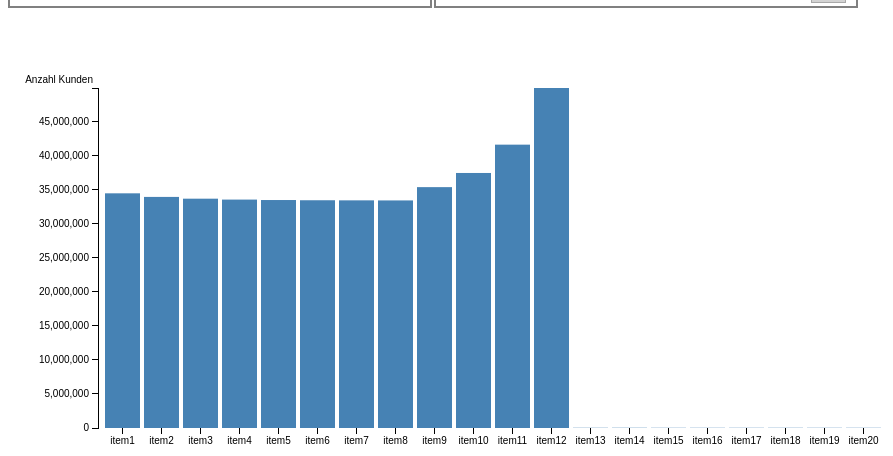
D3 v3 page, settled after 360 driven frames (6 s of simulated time); the page loaded 1 data file(s).


  "use strict";
    console.time("Time for data loading");
    var file;
    var data;
    var items;
    var maxFrequencyOfInitialItems;
    var maxFrequencyOfCurrentItems;
    var initialFrequencyTotal = 0;
    var currentFrequencyTotal;
    var firstTime = true;
    var selectedItemSet = d3.map();
    var listOfAlternativeItemSets = d3.map();
    var alternativeItemSet = null;
    var altId = 0;
    var altArcMap = d3.map();
    var frequentItemOne = [];
    var frequencyName;

    var margin = {top: 20, right: 20, bottom: 20, left: 20},
      padding = {top: 60, right: 60, bottom: 60, left: 70},
      outerWidth = 960,
      outerHeight = 500,
      innerWidth = outerWidth - margin.left - margin.right,
      innerHeight = outerHeight - margin.top - margin.bottom,
      width = innerWidth - padding.left - padding.right,
      height = innerHeight - padding.top - padding.bottom;
    
    var x = d3.scale.ordinal()
      .rangeRoundBands([0, width], .1);

    var y = d3.scale.linear()
      .range([height, 0]);
    
    var xAxis = d3.svg.axis()
      .scale(x)
      .orient("bottom");
      
    var yAxis = d3.svg.axis()
      .scale(y)
      .orient("left");

    var chart = d3.select("body")
      .append("div").attr("class", "chart")
      .append("svg")
      .attr("width", outerWidth)
      .attr("height", outerHeight)
      .append("g")
      .attr("class", "margin")
      .attr("transform", "translate(" + margin.left + "," + margin.top + ")");
    
    var drawingArea = chart.append("g")
      .attr("class", "padding")
      .attr("transform", "translate(" + padding.left + "," + padding.top + ")");

    drawingArea.append("g")
      .attr("class", "x axis")
      .attr("transform", "translate(0," + height + ")"); 
     
    var controlPointY = 2 * (padding.bottom - 25) - 1;
    
    var altArc = d3.svg.line()
      .interpolate(function(points) {
        var mean = ((points[0][0] + points[1][0]) / 2);
        return points.join("q " + mean + "," + controlPointY +" ");})
      .x(function(d) { return d.x})
      .y(function(d) { return d.y});      
    
    var getArcPositions = function (itemFrom, itemTo) {
      return [{x: 0, y: 25}, {x: x(itemTo) - x(itemFrom), y: 0}];
    }
    
    var getArcMap = function (items) {
      var arcs = d3.map();
        if (items.length === 1) {
         arcs.set(items[0], [{x: 0, y: 25}, {x: 0, y: 0}]);
         return arcs;
      }    
      items.sort(function(a, b) {return d3.ascending(x(a), x(b));});
      items.forEach(function(d, i, arr) {
        if (i < arr.length-1) {
          arcs.set(d, getArcPositions(arr[i], arr[i+1]));
        }
      });
      return arcs;
    }
    
    // 1.1. read data from file  
    d3.csv("produktmix4b.csv", type, function(error, f) {
        file = f;
        items = d3.keys(file[0]).filter(function(key) { 
            if (key.substring(0,1) === "_") {
              // frequencyName = key.slice(1, key.length-1);
              frequencyName = key;
              return false;
            }  
            else { 
              return true;
            }
          });
        var itemParts;  
        data = items.map(function(d, i){ 
          itemParts = d.split(":");
          console.log(itemParts[0]);
          console.log("d: " +d);
          return {item: d, itemShort: itemParts[0], itemLong: itemParts[itemParts.length-1], frequency: 0, index: i}});
        
        items = items.map( function(d,i) {
          var itemPiece = d.split(":");
          return itemPiece[0];
        }); 
        x.domain(items);        
        d3.select(".x.axis").call(xAxis);
        render(true);
    });
    
    // 1.2. helper (conversion) für reading data from file
    function type(d) {
      for (var perm in d) {
        if (Object.prototype.hasOwnProperty.call(d, perm)) {
          d[perm] = +d[perm];
        }
      }    
      return d;
    }    
    
    // 2.1. setting up the main display
    function renderFirstTime() {
      y.domain([0, maxFrequencyOfInitialItems]);
              
      drawingArea.append("g")
      .attr("class", "y axis")
      .append("text")
      .attr("x", -5)
      .attr("y", -12)
      .attr("dy", ".71em")
      .style("text-anchor", "end")
      .text(frequencyName.slice(1, frequencyName.length));
      
      var indicator = drawingArea.select(".x.axis").selectAll('g.tick')
        .append('g')
        .attr('class', 'indicator')
      
      d3.select(".interaction.help")
        .on("mouseover", function () {showHelp();})
        .on("mouseout", function () {removeHelp();});
      
      d3.selectAll(".x.axis g.tick>text").attr("class", "unselect");
      
      indicator.append('rect')
        .attr('class', 'colorIndicator')
        .attr('x', (x.rangeBand()/2) * -1)
        .attr('y', 0)
        .attr('width', x.rangeBand())
        .attr('height', 25)
        .style("stroke","black")
        .style("stroke-width", 2)
        .style("opacity", 0);
         
      indicator.append('g')
        .attr('class', 'altIndicator')
        .style("stroke","black")
        .style("stroke-width", 2)
        .style("opacity", 0.5);
     
      var bars = d3.selectAll(".x>.tick").data(data);
      bars.append("rect")
        .attr("class", "bar drawn")
        .attr("x", -x.rangeBand()/2)
        .attr("width", x.rangeBand())
        .attr("y", 0)
        .attr("height", 0);
      
      var selArea = drawingArea.selectAll("g.gtooltip")
        .data(data)
        .enter()
        .append("g")
        .attr("class", "gtooltip");

      selArea.attr("transform", function (d) {
          var trans = d3.selectAll(".x>.tick").filter( function (da) {return da === d;}).attr("transform");
          trans = trans.split(",")[0] + "," + height + ")";
          return trans;
        });
      
      var tooltipHeight = 41;
      var tooltipWidth;
      
      selArea.append("rect")
        .attr("class", "selection bar")
        .attr("x", -x.rangeBand()/2)
        .attr("width", x.rangeBand())
        .attr("y", function(d) { return -(height - y(maxFrequencyOfInitialItems)); })
        .attr("height", height + 20 - y(maxFrequencyOfInitialItems))
        .on("mouseover", function(d) {
          var topY = -(height - y(d.frequency)) - tooltipHeight - 10;
          var bottomY = topY + tooltipHeight +10;
          var sel = d3.selectAll("g.gtooltip").filter( function (da) {return da === d;});
          
          var textSel = sel.insert("g", ".selection.bar")
            .attr("class", "tooltip textgroup");
          
          textSel.append("text")
            .attr("class", "tooltip firstLine")
            .attr("x", 0)
            .attr("y", topY + 5)
            .attr("dy", ".71em")
            .attr("fill", "black")
            .attr("text-anchor", "middle")
            .text(d.itemLong);
            
          textSel.append("text")
            .attr("class", "tooltip secondLine")
            .attr("x", 0)
            .attr("y", topY + 4 + 18)
            .attr("dy", ".71em")
            .attr("fill", "black")
            .attr("text-anchor", "middle")
            .text(frequencyName.slice(1, frequencyName.length) + ": " + formatNumber(d.frequency));

          tooltipWidth = d3.select(".tooltip.textgroup")[0][0].getBBox().width + 6;
          var rgbString = d3.selectAll(".bar.drawn").filter( function (da) {return da === d;}).style("fill");
          sel.insert("rect", ".tooltip.textgroup")
            .attr("class", "tooltip box")
            .attr("x", -tooltipWidth/2)
            .attr("y", topY)
            .attr("width", tooltipWidth)
            .attr("height", tooltipHeight)
            .style("fill", lighterRGB(rgbString))
            .style("stroke", rgbString);
                  
          sel.insert("path", ".selection.bar")
            .attr("class", "tooltip triangle")
            .attr("d"," M 0 " + bottomY +"l -10 -10 l 20 0 l -10 10")
            .style("fill", rgbString)
            .style("stroke", rgbString);
          })
        .on("mouseout", function(d) {
          d3.selectAll(".tooltip").remove();
        })
        .on("click", function(d) {
          console.log("Clicked on: "+d.index);
          d3.selectAll(".tooltip").remove();
          if (d3.event.altKey) {
            updateAlternativeSelection(d.item);
          }
          else {
            updateSelection(d.item);
          }
        });      
    }
    
    // 2.2. displaying bars for current selection
    function render(reselectData) {
      if (reselectData) {
      	currentFrequencyTotal = 0;
        initializeFrequentItems();
        file.forEach(function(row){
        	if (firstTime) {
        		initialFrequencyTotal += row[frequencyName];
        	}
          if (rowRelevantForCurrentSelection(row)) {
          	currentFrequencyTotal += row[frequencyName];
            countFrequentItems(row);
            data.forEach(function(d, i){
              if (row[d.item] === 1){ 
                d.frequency += row[frequencyName];
              }
            })
          }
        })
      }
      if (firstTime) {
        maxFrequencyOfInitialItems = d3.max(data, function(d) { return d.frequency; });
        renderFirstTime();
        firstTime = false;
        console.timeEnd("Time for data loading");
      }
      
      maxFrequencyOfCurrentItems = (document.getElementById('update_Axis').checked) ?
        d3.max(data, function(d) { return d.frequency; }) : maxFrequencyOfInitialItems;
      y.domain([0, maxFrequencyOfCurrentItems]);

      updateInfo();
      showPatterns();
      
      var transition = drawingArea.transition().duration(750);
      transition.select(".y.axis").call(yAxis);
        
      var transBars = transition.selectAll(".bar.drawn")
        .attr("y", function(d) { return -(height - y(d.frequency)); })
        .attr("height", function(d) { return height - y(d.frequency); });
      if (reselectData && (document.getElementById('sort').checked))  
        transBars.each("end", sortItems);        
    }
    
    // 3.1. check if record r satisfies all selection criteria
    function rowRelevantForCurrentSelection(r) {
      if (selectedItemSet.empty())
        return true;
      
      var ret = true;        
      selectedItemSet.forEach(function(item, value) {
        if (value.alternativeId === 0) {
          if (r[item] === value.condition) {
            ret = (true && ret);
          }
          else {
            ret = false;
          }
        } 
      });
      
      if (!listOfAlternativeItemSets.empty()) { 
        var retAlt = false;
        listOfAlternativeItemSets.forEach( function (key, altItemSet) {
          altItemSet.forEach(function (item, condition) {
            if (r[item] === condition) {
              retAlt = true;
            }
            else {
              retAlt = (false || retAlt);
            }
          });
          ret = ret && retAlt;
        });
      }
      return ret;  
    }
    
    //4.1. process OR selection for given item
    function updateAlternativeSelection(item) {
      if (selectedItemSet.has(item)) {
        return;
      }
      if (null === alternativeItemSet) {
        alternativeItemSet = d3.map();
      }
      if (d3.event.shiftKey) {
        if (alternativeItemSet.has(item)) {
          alternativeItemSet.remove(item);
          d3.selectAll(".indicator")
            .filter(function (d) { return d === item;})
            .style("fill", "none")
            .style("opacity", 0);
        }
        else {
          alternativeItemSet.set(item, 0);
        }
      }
      else {
        if (alternativeItemSet.has(item)) {
          alternativeItemSet.remove(item);
          d3.selectAll(".indicator")
            .filter(function (d) { return d === item;})
            .style("fill", "none")
            .style("opacity", 0);
        }
        else {
          alternativeItemSet.set(item, 1);
        }
      }     
      altArcMap = getArcMap(alternativeItemSet.keys());
      drawArcs(false, altId + 1);      

      d3.selectAll(".indicator")
        .each(function (d) { if (alternativeItemSet.has(d)) {
          d3.select(this).select(".colorIndicator").style("fill", 
            function(d) { return (alternativeItemSet.get(d) === 1) ? "green": "red";})
            .style("opacity", 0.5); 
        }
      });
 
      if (alternativeItemSet.empty()) {
        alternativeItemSet = null;
      }
    }
    
    //4.2. display arcs for OR Selection altArcId
    function drawArcs(altSelectionFinished, altArcId) {
      var aId = altSelectionFinished ? altId : (altId + 1);
      aId = altArcId;
      d3.selectAll('.altIndicator').selectAll("path.line.altId"+(aId)).remove();     
      d3.selectAll('.altIndicator')
        .filter(function(d) {
          return altArcMap.has(d);})
        .append("path")
        .attr("class", function (d) { return "line altId"+(aId);})
        .attr("d", function(d) {return altArc(altArcMap.get(d));})
        .style("opacity", 0.5)
        .style("stroke-width", function (d) { 
          return altSelectionFinished ? 3 : 2;})
        .style("stroke-dasharray", function (d) { 
          return altSelectionFinished ? "" : "2,2";});
    }
    
    //5.1 process (regular) selection for given item
    function updateSelection(item) {
      if (!(null === alternativeItemSet)) {
        if (alternativeItemSet.has(item) || selectedItemSet.has(item)) {
          return;
        }
      }
    	if (selectedItemSet.has(item)) {
        var id = selectedItemSet.get(item).alternativeId;
        if (id !== 0) {
          var alItSet = listOfAlternativeItemSets.get(id);
          if (alItSet.size() <= 2) {
            listOfAlternativeItemSets.remove(id);
            d3.selectAll('.altIndicator').selectAll("path.line.altId"+(id)).remove();
          }
          else {
            alItSet.remove(item);
          }
        }
    		selectedItemSet.remove(item); 
        
        var remainingAltItems = selectedItemSet.entries().filter( function (itemObject) { 
          return (itemObject.value.alternativeId === id);});
        if (remainingAltItems.length === 1) {
          selectedItemSet.set(remainingAltItems[0].key, { 
            condition: selectedItemSet.get(remainingAltItems[0].key).condition, alternativeId: 0});
        }        
    	}
    	else {    
	      if (d3.event.shiftKey) {
          if (!(null === alternativeItemSet)) {
            altId++;
            alternativeItemSet.set(item, 0);
            alternativeItemSet.forEach( function (key, value) {
              selectedItemSet.set(key, { condition: value, alternativeId: altId});
              });
            listOfAlternativeItemSets.set(altId, alternativeItemSet);      
            }
          else {  
            selectedItemSet.set(item, { condition: 0, alternativeId: 0}); 
          } 
	      }
	      else {
          if (!(null === alternativeItemSet)) {
            altId++;
            alternativeItemSet.set(item, 1);
            alternativeItemSet.forEach( function (key, value) {
              selectedItemSet.set(key, { condition: value, alternativeId: altId});
              }); 
            listOfAlternativeItemSets.set(altId, alternativeItemSet); 
            }
          else {    
            selectedItemSet.set(item, { condition: 1, alternativeId: 0}); 
          } 
        }  
    	}
      alternativeItemSet = null;
      data.forEach(function (element){ element.frequency = 0;});
      render(true);
    }
    
    //6.1. update display of item selections and item OR selections in bar chart. Also calls function 6.2
    function updateInfo() {
      var infoPercent = d3.round((currentFrequencyTotal / initialFrequencyTotal * 100), 1) + "%";
      var infos = [currentFrequencyTotal, infoPercent];
      d3.selectAll("div.info")
        .data(infos)
        .text(function(d){ return formatNumber(d);});
      
      d3.selectAll(".colorIndicator")
        .each(function (d) { if (selectedItemSet.has(d)) {
          d3.select(this).style("fill", 
            function(d) { return (selectedItemSet.get(d).condition === 1) ? "green": "red";})
            .style("opacity", 0.5);
          }
          else {
             d3.select(this).style("fill", "none")
              .style("opacity", 0);
          }
        });
    
      listOfAlternativeItemSets.forEach(function(key, value) {
        altArcMap = getArcMap(value.keys());
        drawArcs(true, key);
      });   
      updateInfoItemBox();
    }
    
    //6.2. update current filter table info
    function updateInfoItemBox() {
      var itemText = "";
      selectedItemSet.forEach(function(item, value) {
        if (value.alternativeId === 0) {
          if (value.condition === 1) {
            itemText += "+"+ item + "\n";
          }
          else {
            itemText += "-"+ item + "\n";
          }
        }
      });
      
      listOfAlternativeItemSets.forEach(function(aId, aiMap) {
        itemText += "(";
        aiMap.forEach(function(item, condition) {
          if (condition === 1) {
            itemText += "+"+ item + " || ";
          }
          else {
            itemText += "-"+ item + " || ";
          }
        });  
        itemText = itemText.substring(0, itemText.length-4); 
        itemText += ")\n";
      });
      
      var rows = itemText.split("\n");
      d3.selectAll("#selectionTable tr.content").remove();
      if (rows.length > 1) {
        for (var i=0; i < rows.length-1; i++) {
            var tablePos = d3.select("#selectionTable tbody").append("tr").attr("class", "content");
            tablePos.append("td").text(rows[i]);
        }
      }
      else if (rows.length === 1){
        for (var i=0; i < 3; i++) {
            var tablePos = d3.select("#selectionTable tbody").append("tr").attr("class", "content");
            tablePos.append("td").style("color", "white").text(" .");
        }
      }
    }
    
    //7.1. update bar chart with new sorting order
    function sortItems() {
      var sortByFreq = document.getElementById('sort').checked;
        x = x.domain(data.sort((sortByFreq)
          ? function(a, b) { return b.frequency - a.frequency; }
          : function(a, b) { return d3.ascending(a.index, b.index); })
          .map(function(d) { return d.item; }));
          
      var transition = drawingArea.transition().duration(750),
          delay = function(d, i) { return i * 50; };
          
      transition.selectAll(".x>.tick")
        .delay(delay)
        .attr("transform", function(d) {
          return "translate(" + (x(d.item) + x.rangeBand()/2) + ",0)";
        });
      d3.selectAll(".gtooltip").attr("transform", function(d) {
          return "translate(" + (x(d.item) + x.rangeBand()/2) + ", " + height +")";
        });
        
      listOfAlternativeItemSets.forEach(function(key, value) {
        redrawArcs(true, key, value);
      }); 
      if (null !== alternativeItemSet) {
      redrawArcs(false, altId + 1, alternativeItemSet);
      }
    }
    
    //7.2. Arcs for OR Selections have to be recomputed after resorting
    function redrawArcs(altSelectionFinished, itemKey, altSelectionMap) {
      var delay2 = function (d, i) {
        return (data.indexOf(d)) * 50;
      };
      
      var updateArcs;      
      var altArcMaps = [];
      // var altSelectionFinished = true;
      var smallArc = [{x: 0, y: 25}, {x: 0, y: 0}];
      altArcMap = getArcMap(altSelectionMap.keys());
        
      updateArcs = d3.selectAll(".altIndicator")
        .data(altArcMap.keys(), function(d) {return d;});
      
      updateArcs.selectAll("path.line.altId"+(itemKey)).transition().delay(delay2).duration(800) 
        .attr("d", function(d) {return altArc(smallArc);})
        .transition()
        .attr("d", function(d) {return altArc(altArcMap.get(d));});  
      
      updateArcs.filter(function() {
        return d3.select(this).select("path.line.altId"+(itemKey)).empty();
        })
        .append("path")
        .attr("class", function (d) { return "line altId"+(itemKey);})
        .style("opacity", 0)
        .transition().delay(delay2).duration(800)
        .attr("d", function(d) {return altArc(smallArc);})
        .style("stroke-width", function (d) { 
          return altSelectionFinished ? 3 : 2;})
        .style("stroke-dasharray", function (d) { 
          return altSelectionFinished ? "" : "2,2";})
        .style("opacity", 0.5)
        .transition()
        .attr("d", function(d) {return altArc(altArcMap.get(d));});
 
      updateArcs.exit().selectAll("path.line.altId"+(itemKey))
      .style("opacity", 0.5)
      .transition().delay(delay2).duration(750)
      .style("opacity", 0)
      .remove();   
    }
    
    //8.1. function 1 for computing frequent 2-item set
    function initializeFrequentItems() {
      for (var i = 0; i < items.length; i++) {
        var frequentItemTwo = [];
        for (var j = 0; j < items.length; j++) {
          frequentItemTwo[j] = 0;
        }
        frequentItemOne[i] = frequentItemTwo;
      }
    }
    
    //8.2. function 2 for computing frequent 2-item set
    function countFrequentItems(row) {
        var keys = Object.keys(row);
        var keyLength = keys.length;

        for (var i=1; i < keyLength; i++){
          if (row[keys[i]] === 1) {
            for (var j=i+1; j < keyLength; j++){
              if (row[keys[j]] === 1) {
                frequentItemOne[i-1][j-1] += row[keys[0]];
              } 
            }  
          }
        }
      }
    
    //9.1. display help rectangle after "mouseover" event
    function showHelp() {
      console.log("show help");
      var top = 5-margin.top-padding.top;
      var delay = 0;
      
      d3.select("div.interaction.help")
        .style("background", "white")
        .style("border", "0px solid darkgrey");
      
      drawingArea.append("rect")
        .attr("class", "helpBox")
        .attr('x', 760)
        .attr('y', top)
        .attr('width', 1)
        .attr('height', 1)
        .style("stroke","black")
        .style("stroke-width", 2)
        .style("fill", "white")
        .style("opacity", 0)
        .transition().delay(delay).duration(400)
        .attr('x', 360)
        .attr('width', 400)
        .attr('height', 180)
        .style("opacity", 0.9);
       
      var helpText = [];
      helpText[0] = "- to include item: mouse click";
      helpText[1] = "- to exclude item: 'shift' + mouse click";
      helpText[2] = "- to include item OR: 'alt' + mouse click";
      helpText[3] = "- exclude item OR: 'alt' + 'shift' + mouse click";
      helpText[4] = "To finish OR selections, select the last item without 'alt' ";
      helpText[6] = "Exploration table shows for the current selection";
      helpText[7] = "the TOP 3 most frequent 2-item sets.";
    
      helpText.forEach(function (element, index){
        drawingArea.append("text")
          .attr("class", "helpBox")
          .attr("x", 385)
          .attr("y", top + 20 + index*18)
          .attr("dy", ".71em")
          .attr("fill", "black")
          .text(element)
          .style("opacity", 0)
          .transition().delay(300).duration(delay)
          .style("opacity", 1);
      });
    }
    
    //9.2. remove help rectangle after "mouseout" event
    function removeHelp() {
      console.log("remove help");
      drawingArea.selectAll(".helpBox").remove();
      d3.select("div.interaction.help")
        .style("background", "lightgrey")
        .style("border", "1px solid darkgrey");
    }
    
    //10.1. display TOP 3 frequent 2-item sets in table
    function showPatterns() {
      var patterns = [];
      for (var p = 0; p < 3; p++) {
          patterns[p] = { frequency: 0, itemOne: "None", itemTwo: "None"};
        }
      for (var i=0; i < frequentItemOne.length; i++){
        if (selectedItemSet.has(items[i])) {
            continue;
          }
        for (var j=i+1; j < frequentItemOne.length; j++){
          if (selectedItemSet.has(items[j])) {
            continue;
          }
          for (var p=0; p < patterns.length; p++) {
            if (frequentItemOne[i][j] > patterns[p].frequency) {
              patterns.splice(p, 0, {frequency: frequentItemOne[i][j], itemOne: items[i], itemTwo: items[j]});
              patterns.pop();
              break;
            }
          }
        }
      }

      d3.selectAll("#patternTable tr.content").remove();
      var format = d3.format(",.0f");
      for (var p=0; p < patterns.length; p++) {
          var tablePos = d3.select("#patternTable tbody").append("tr").attr("class", "content");
          tablePos.append("td").text(patterns[p].itemOne);
          tablePos.append("td").text(patterns[p].itemTwo);
          tablePos.append("td").text(formatNumber((patterns[p].frequency)));
          tablePos.append("td").text(
            formatNumber(Number(patterns[p].frequency*100/initialFrequencyTotal).toFixed(1)+"%"));
      }
    }
    
    //11.1. helper for displaying decimal point for frequency and percent with German convention
    function formatNumber(str) {
      if (+str % 1 !== 0)
        return str.split(".").join(",");
      var format = d3.format(",.0f");
      var newStr = format(str).split(",").join(".");
      return newStr;
    }
    
    //11.2. helper for create a light shade of a color - used for tooltip box background
    function lighterRGB(oldRGB) {
      oldRGB = oldRGB.substring(4, oldRGB.length-1);
      var newRGB = oldRGB.split(",");
      newRGB[0] = +newRGB[0];
      newRGB[1] = +newRGB[1];
      newRGB[2] = +newRGB[2];
      newRGB[0] = Math.round(newRGB[0] + 0.9 * (255 - newRGB[0]));
      newRGB[1] = Math.round(newRGB[1] + 0.9 * (255 - newRGB[1]));
      newRGB[2] = Math.round(newRGB[2] + 0.9 * (255 - newRGB[2]));
      return "rgb(" + newRGB[0] + ", " + newRGB[1] + ", " + newRGB[2] +")";
    }
  

### data: produktmix4b.csv
_Anzahl Kunden, item1:verylongitemNameyaya, item2, item3, item4, item5, item6, item7, item8, item9, item10, item11, item12, item13, item14, item15, item16, item17, item18, item19, item20
1, 0, 0, 0, 0, 0, 0, 0, 1, 0, 0, 0, 0, 0, 0, 0, 0, 0, 0, 0, 0
2, 0, 0, 0, 0, 0, 0, 1, 0, 0, 0, 0, 0, 0, 0, 0, 0, 0, 0, 0, 0
3, 0, 0, 0, 0, 0, 0, 1, 1, 0, 0, 0, 0, 0, 0, 0, 0, 0, 0, 0, 0
4, 0, 0, 0, 0, 0, 1, 0, 0, 0, 0, 0, 0, 0, 0, 0, 0, 0, 0, 0, 0
5, 0, 0, 0, 0, 0, 1, 0, 1, 0, 0, 0, 0, 0, 0, 0, 0, 0, 0, 0, 0
6, 0, 0, 0, 0, 0, 1, 1, 0, 0, 0, 0, 0, 0, 0, 0, 0, 0, 0, 0, 0
7, 0, 0, 0, 0, 0, 1, 1, 1, 0, 0, 0, 0, 0, 0, 0, 0, 0, 0, 0, 0
8, 0, 0, 0, 0, 1, 0, 0, 0, 0, 0, 0, 0, 0, 0, 0, 0, 0, 0, 0, 0
9, 0, 0, 0, 0, 1, 0, 0, 1, 0, 0, 0, 0, 0, 0, 0, 0, 0, 0, 0, 0
10, 0, 0, 0, 0, 1, 0, 1, 0, 0, 0, 0, 0, 0, 0, 0, 0, 0, 0, 0, 0
11, 0, 0, 0, 0, 1, 0, 1, 1, 0, 0, 0, 0, 0, 0, 0, 0, 0, 0, 0, 0
12, 0, 0, 0, 0, 1, 1, 0, 0, 0, 0, 0, 0, 0, 0, 0, 0, 0, 0, 0, 0
13, 0, 0, 0, 0, 1, 1, 0, 1, 0, 0, 0, 0, 0, 0, 0, 0, 0, 0, 0, 0
14, 0, 0, 0, 0, 1, 1, 1, 0, 0, 0, 0, 0, 0, 0, 0, 0, 0, 0, 0, 0
15, 0, 0, 0, 0, 1, 1, 1, 1, 0, 0, 0, 0, 0, 0, 0, 0, 0, 0, 0, 0
16, 0, 0, 0, 1, 0, 0, 0, 0, 0, 0, 0, 0, 0, 0, 0, 0, 0, 0, 0, 0
17, 0, 0, 0, 1, 0, 0, 0, 1, 0, 0, 0, 0, 0, 0, 0, 0, 0, 0, 0, 0
18, 0, 0, 0, 1, 0, 0, 1, 0, 0, 0, 0, 0, 0, 0, 0, 0, 0, 0, 0, 0
19, 0, 0, 0, 1, 0, 0, 1, 1, 0, 0, 0, 0, 0, 0, 0, 0, 0, 0, 0, 0
20, 0, 0, 0, 1, 0, 1, 0, 0, 0, 0, 0, 0, 0, 0, 0, 0, 0, 0, 0, 0
21, 0, 0, 0, 1, 0, 1, 0, 1, 0, 0, 0, 0, 0, 0, 0, 0, 0, 0, 0, 0
22, 0, 0, 0, 1, 0, 1, 1, 0, 0, 0, 0, 0, 0, 0, 0, 0, 0, 0, 0, 0
23, 0, 0, 0, 1, 0, 1, 1, 1, 0, 0, 0, 0, 0, 0, 0, 0, 0, 0, 0, 0
24, 0, 0, 0, 1, 1, 0, 0, 0, 0, 0, 0, 0, 0, 0, 0, 0, 0, 0, 0, 0
25, 0, 0, 0, 1, 1, 0, 0, 1, 0, 0, 0, 0, 0, 0, 0, 0, 0, 0, 0, 0
26, 0, 0, 0, 1, 1, 0, 1, 0, 0, 0, 0, 0, 0, 0, 0, 0, 0, 0, 0, 0
27, 0, 0, 0, 1, 1, 0, 1, 1, 0, 0, 0, 0, 0, 0, 0, 0, 0, 0, 0, 0
28, 0, 0, 0, 1, 1, 1, 0, 0, 0, 0, 0, 0, 0, 0, 0, 0, 0, 0, 0, 0
29, 0, 0, 0, 1, 1, 1, 0, 1, 0, 0, 0, 0, 0, 0, 0, 0, 0, 0, 0, 0
30, 0, 0, 0, 1, 1, 1, 1, 0, 0, 0, 0, 0, 0, 0, 0, 0, 0, 0, 0, 0
31, 0, 0, 0, 1, 1, 1, 1, 1, 0, 0, 0, 0, 0, 0, 0, 0, 0, 0, 0, 0
32, 0, 0, 1, 0, 0, 0, 0, 0, 0, 0, 0, 0, 0, 0, 0, 0, 0, 0, 0, 0
33, 0, 0, 1, 0, 0, 0, 0, 1, 0, 0, 0, 0, 0, 0, 0, 0, 0, 0, 0, 0
34, 0, 0, 1, 0, 0, 0, 1, 0, 0, 0, 0, 0, 0, 0, 0, 0, 0, 0, 0, 0
35, 0, 0, 1, 0, 0, 0, 1, 1, 0, 0, 0, 0, 0, 0, 0, 0, 0, 0, 0, 0
36, 0, 0, 1, 0, 0, 1, 0, 0, 0, 0, 0, 0, 0, 0, 0, 0, 0, 0, 0, 0
37, 0, 0, 1, 0, 0, 1, 0, 1, 0, 0, 0, 0, 0, 0, 0, 0, 0, 0, 0, 0
38, 0, 0, 1, 0, 0, 1, 1, 0, 0, 0, 0, 0, 0, 0, 0, 0, 0, 0, 0, 0
39, 0, 0, 1, 0, 0, 1, 1, 1, 0, 0, 0, 0, 0, 0, 0, 0, 0, 0, 0, 0
40, 0, 0, 1, 0, 1, 0, 0, 0, 0, 0, 0, 0, 0, 0, 0, 0, 0, 0, 0, 0
41, 0, 0, 1, 0, 1, 0, 0, 1, 0, 0, 0, 0, 0, 0, 0, 0, 0, 0, 0, 0
42, 0, 0, 1, 0, 1, 0, 1, 0, 0, 0, 0, 0, 0, 0, 0, 0, 0, 0, 0, 0
43, 0, 0, 1, 0, 1, 0, 1, 1, 0, 0, 0, 0, 0, 0, 0, 0, 0, 0, 0, 0
44, 0, 0, 1, 0, 1, 1, 0, 0, 0, 0, 0, 0, 0, 0, 0, 0, 0, 0, 0, 0
45, 0, 0, 1, 0, 1, 1, 0, 1, 0, 0, 0, 0, 0, 0, 0, 0, 0, 0, 0, 0
46, 0, 0, 1, 0, 1, 1, 1, 0, 0, 0, 0, 0, 0, 0, 0, 0, 0, 0, 0, 0
47, 0, 0, 1, 0, 1, 1, 1, 1, 0, 0, 0, 0, 0, 0, 0, 0, 0, 0, 0, 0
48, 0, 0, 1, 1, 0, 0, 0, 0, 0, 0, 0, 0, 0, 0, 0, 0, 0, 0, 0, 0
49, 0, 0, 1, 1, 0, 0, 0, 1, 0, 0, 0, 0, 0, 0, 0, 0, 0, 0, 0, 0
50, 0, 0, 1, 1, 0, 0, 1, 0, 0, 0, 0, 0, 0, 0, 0, 0, 0, 0, 0, 0
51, 0, 0, 1, 1, 0, 0, 1, 1, 0, 0, 0, 0, 0, 0, 0, 0, 0, 0, 0, 0
52, 0, 0, 1, 1, 0, 1, 0, 0, 0, 0, 0, 0, 0, 0, 0, 0, 0, 0, 0, 0
53, 0, 0, 1, 1, 0, 1, 0, 1, 0, 0, 0, 0, 0, 0, 0, 0, 0, 0, 0, 0
54, 0, 0, 1, 1, 0, 1, 1, 0, 0, 0, 0, 0, 0, 0, 0, 0, 0, 0, 0, 0
55, 0, 0, 1, 1, 0, 1, 1, 1, 0, 0, 0, 0, 0, 0, 0, 0, 0, 0, 0, 0
56, 0, 0, 1, 1, 1, 0, 0, 0, 0, 0, 0, 0, 0, 0, 0, 0, 0, 0, 0, 0
57, 0, 0, 1, 1, 1, 0, 0, 1, 0, 0, 0, 0, 0, 0, 0, 0, 0, 0, 0, 0
58, 0, 0, 1, 1, 1, 0, 1, 0, 0, 0, 0, 0, 0, 0, 0, 0, 0, 0, 0, 0
59, 0, 0, 1, 1, 1, 0, 1, 1, 0, 0, 0, 0, 0, 0, 0, 0, 0, 0, 0, 0
60, 0, 0, 1, 1, 1, 1, 0, 0, 0, 0, 0, 0, 0, 0, 0, 0, 0, 0, 0, 0
... 32,580 more rows